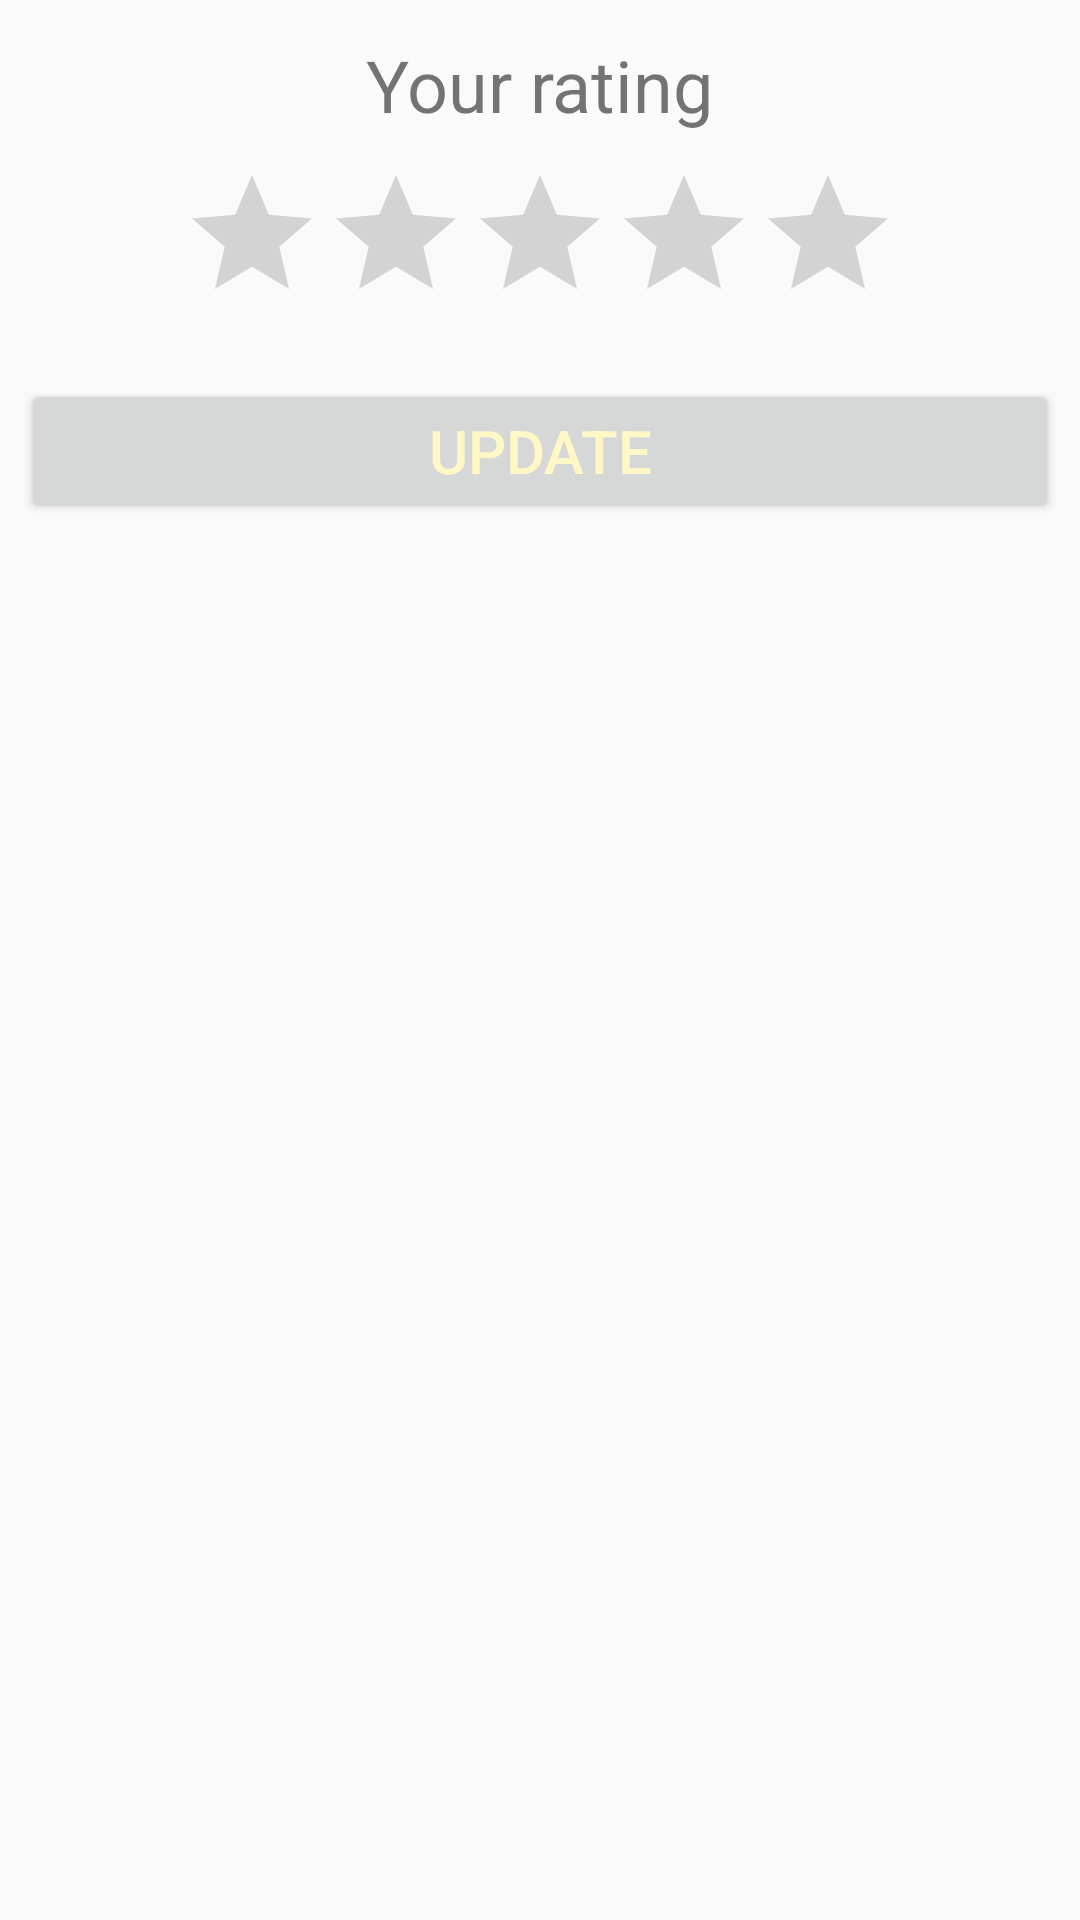

Layout XML and referenced resources for this Android screen:
<!-- AndroidManifest.xml: application theme AppTheme -->
<!-- res/layout/rank_dialog.xml -->
<?xml version="1.0" encoding="utf-8"?>
<LinearLayout xmlns:android="http://schemas.android.com/apk/res/android"
    android:layout_width="wrap_content"
    android:layout_height="wrap_content"
    android:orientation="vertical"
    android:padding="2dip">

    <TextView android:text="Your rating" android:id="@+id/rank_dialog_text1"
        android:textSize="24dp" android:layout_marginTop="10dp"
        android:layout_width="wrap_content" android:layout_height="wrap_content"
        android:layout_gravity="center"/>

    <RatingBar
        android:id="@+id/dialog_ratingbar"
        android:layout_width="wrap_content"
        android:layout_height="wrap_content"
        android:layout_gravity="center"
        android:layout_marginBottom="10dp"
        android:layout_marginTop="10dp" />

    <Button android:id="@+id/rank_dialog_button"
        android:layout_height="wrap_content"
        android:text="Update"  android:focusable="false"
        android:layout_margin="5dip" android:textColor="#FFF8C6"
        android:textSize="20dip" android:layout_width="fill_parent" />

</LinearLayout>
<!-- resources referenced by this layout -->
<resources>
  <style name="AppTheme" parent="Theme.AppCompat.Light.NoActionBar">
          
          <item name="colorPrimary">@color/lightorange</item>
          <item name="colorPrimaryDark">@color/lightorangedark</item>
          <item name="colorAccent">@color/colorAccent</item>
      </style>
  <color name="lightorange">#fdf2df</color>
  <color name="lightorangedark">#ebd6ab</color>
  <color name="colorAccent">#FF4081</color>
</resources>
